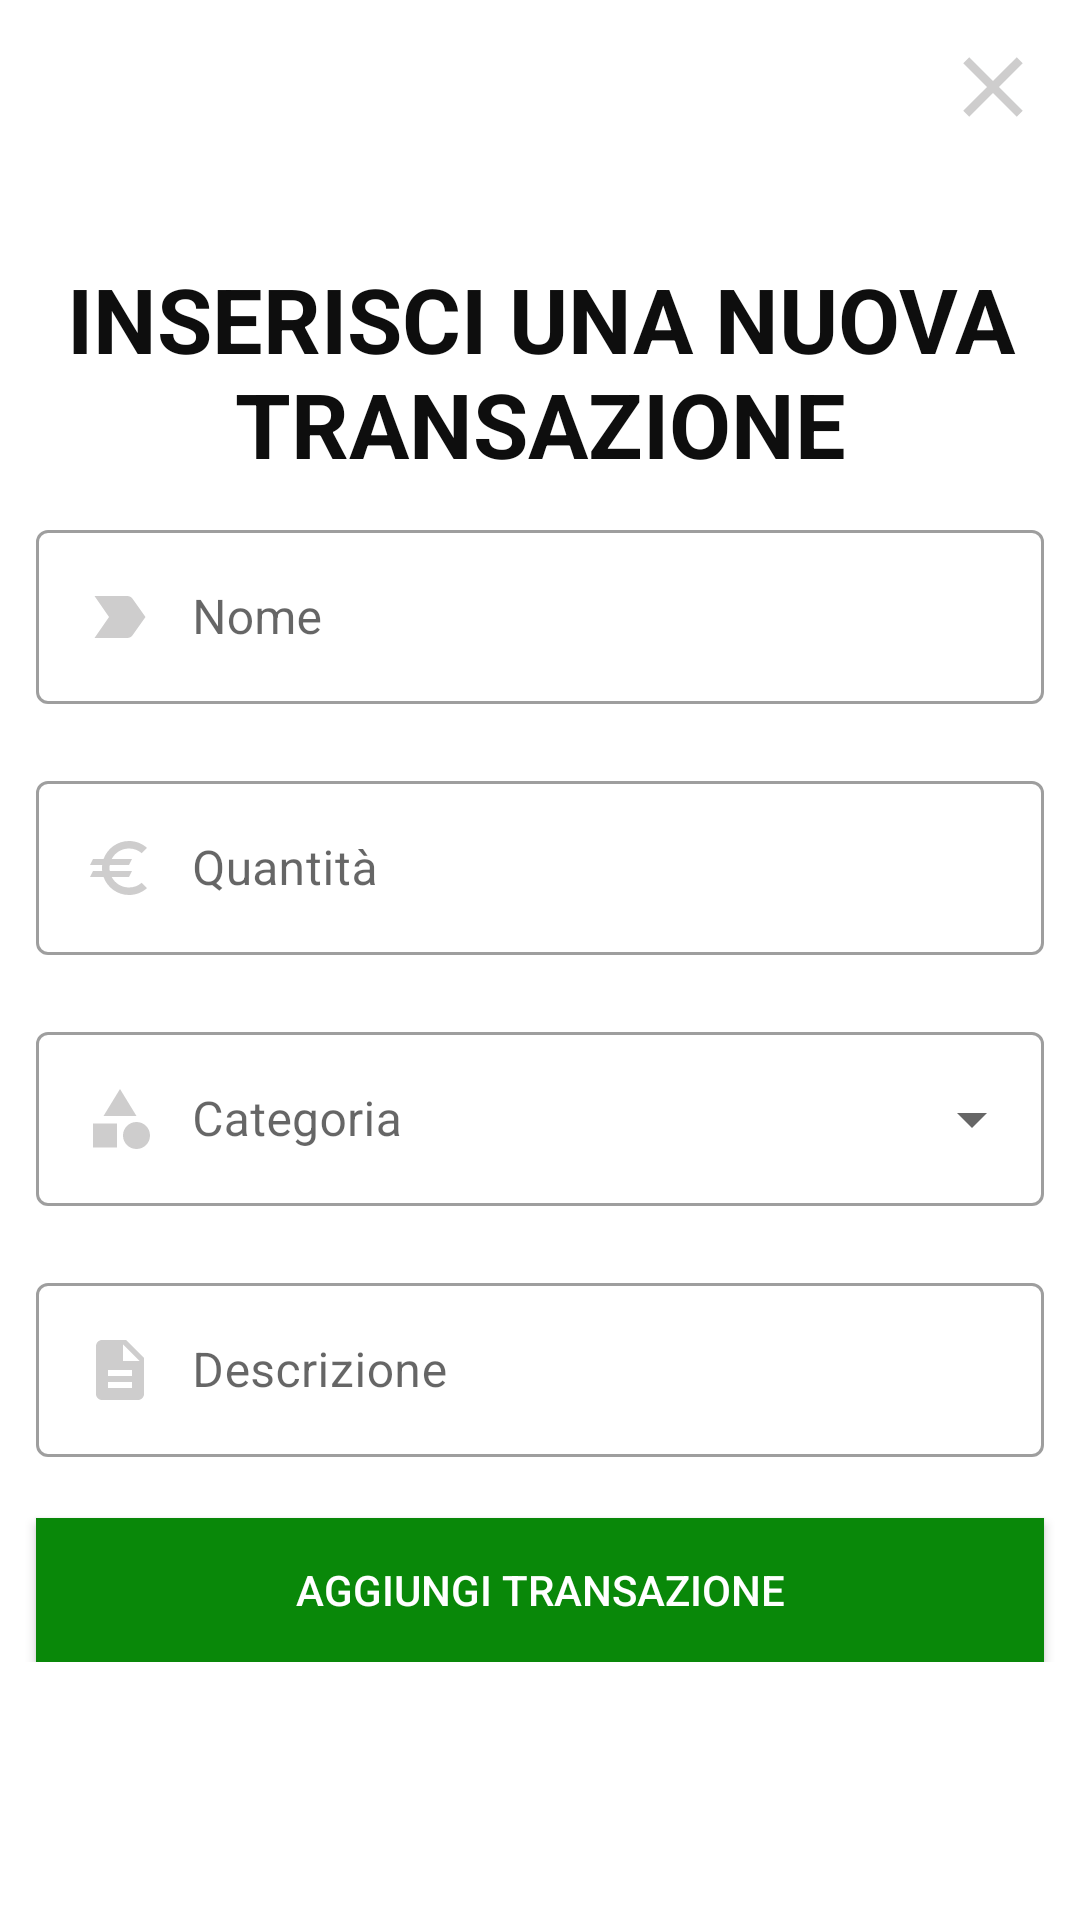

This screen was rendered from an Android layout file. Write that file and the resources it references.
<!-- AndroidManifest.xml: application theme Theme.AppAmbienti -->
<!-- res/layout/activity_add_transaction.xml -->
<?xml version="1.0" encoding="utf-8"?>
<androidx.constraintlayout.widget.ConstraintLayout xmlns:android="http://schemas.android.com/apk/res/android"
    xmlns:app="http://schemas.android.com/apk/res-auto"
    xmlns:tools="http://schemas.android.com/tools"
    android:id="@+id/main"
    android:layout_width="match_parent"
    android:layout_height="match_parent"
    tools:context=".AddTransactionActivity">

    <ImageButton
        android:id="@+id/closeButton"
        android:layout_width="34dp"
        android:layout_height="34dp"
        android:layout_margin="12dp"
        android:background="@drawable/close"
        app:layout_constraintEnd_toEndOf="parent"
        app:layout_constraintTop_toTopOf="parent">
    </ImageButton>
    <LinearLayout
        android:layout_width="match_parent"
        android:layout_height="wrap_content"
        android:orientation="vertical"
        app:layout_constraintBottom_toBottomOf="parent"
        app:layout_constraintStart_toStartOf="parent"
        app:layout_constraintEnd_toEndOf="parent"
        app:layout_constraintTop_toTopOf="parent">
        <TextView
            android:layout_width="wrap_content"
            android:layout_height="wrap_content"
            android:text="Inserisci una nuova transazione"
            android:textSize="30dp"
            android:textStyle="bold"
            android:textAllCaps="true"
            android:layout_marginBottom="10dp"
            android:layout_marginStart="20dp"
            android:layout_marginEnd="20dp"
            android:textAlignment="center">

        </TextView>
        <com.google.android.material.textfield.TextInputLayout
            android:id="@+id/label_layout"
            style="@style/Widget.MaterialComponents.TextInputLayout.OutlinedBox"
            android:layout_width="match_parent"
            android:layout_height="wrap_content"
            android:layout_marginStart="12dp"
            android:layout_marginEnd="12dp"
            android:hint="Nome"
            app:errorEnabled="true">

            <EditText
                android:id="@+id/label_input"
                android:layout_width="match_parent"
                android:layout_height="wrap_content"
                android:drawableStart="@drawable/label_selector"
                android:drawablePadding="12dp"
                android:maxLines="1"
                android:inputType="text"/>
        </com.google.android.material.textfield.TextInputLayout>

        <com.google.android.material.textfield.TextInputLayout
            android:id="@+id/amount_layout"
            style="@style/Widget.MaterialComponents.TextInputLayout.OutlinedBox"
            android:layout_width="match_parent"
            android:layout_height="wrap_content"
            android:layout_marginStart="12dp"
            android:layout_marginEnd="12dp"
            android:hint="Quantità"
            app:errorEnabled="true">

            <EditText
                android:id="@+id/amount_input"
                android:layout_width="match_parent"
                android:layout_height="wrap_content"
                android:drawableStart="@drawable/euro_selector"
                android:drawablePadding="12dp"
                android:maxLines="1"
                android:inputType="numberDecimal"/>
        </com.google.android.material.textfield.TextInputLayout>

        <com.google.android.material.textfield.TextInputLayout
            android:id="@+id/category_layout"
            style="@style/Widget.MaterialComponents.TextInputLayout.OutlinedBox.ExposedDropdownMenu"
            android:layout_width="match_parent"
            android:layout_height="wrap_content"
            android:layout_marginStart="12dp"
            android:layout_marginEnd="12dp"
            android:hint="Categoria"
            app:errorEnabled="true">

            <AutoCompleteTextView
                android:id="@+id/category_input"
                android:layout_width="match_parent"
                android:layout_height="wrap_content"
                android:drawableStart="@drawable/ic_category_selector"
                android:drawablePadding="12dp"
                android:maxLines="1"
                android:inputType="none"/>

        </com.google.android.material.textfield.TextInputLayout>

        <com.google.android.material.textfield.TextInputLayout
            android:id="@+id/description_layout"
            style="@style/Widget.MaterialComponents.TextInputLayout.OutlinedBox"
            android:layout_width="match_parent"
            android:layout_height="wrap_content"
            android:layout_marginStart="12dp"
            android:layout_marginEnd="12dp"
            android:hint="Descrizione"
            app:errorEnabled="true">

            <EditText
                android:id="@+id/description_input"
                android:layout_width="match_parent"
                android:layout_height="wrap_content"
                android:drawableStart="@drawable/description_selector"
                android:drawablePadding="12dp"
                android:maxLines="1"
                android:inputType="text"/>
        </com.google.android.material.textfield.TextInputLayout>

        <Button
            android:id="@+id/addTransaction_button"
            android:layout_width="match_parent"
            android:layout_height="wrap_content"
            android:layout_marginStart="12dp"
            android:layout_marginEnd="12dp"
            android:background="@color/green"
            android:padding="12dp"
            android:text="Aggiungi Transazione"
            android:textColor="#FFFFFF" />
    </LinearLayout>
</androidx.constraintlayout.widget.ConstraintLayout>
<!-- resources referenced by this layout -->
<resources>
  <color name="green">#098809</color>
  <!-- drawable close (drawable) -->
  <?xml version="1.0" encoding="utf-8"?>
  <ripple xmlns:android="http://schemas.android.com/apk/res/android"
      android:color="?rippleColor">
      <item android:drawable="@drawable/ic_closebtn"></item>
  </ripple>
  <!-- drawable description_selector (drawable) -->
  <?xml version="1.0" encoding="utf-8"?>
  <selector xmlns:android="http://schemas.android.com/apk/res/android">
      <item android:state_focused="true"
          android:drawable="@drawable/description_symbol_selezionata">
      </item>
      <item android:state_focused="false"
          android:drawable="@drawable/description_symbol">
      </item>
  
  </selector>
  <!-- drawable euro_selector (drawable) -->
  <?xml version="1.0" encoding="utf-8"?>
  <selector xmlns:android="http://schemas.android.com/apk/res/android">
      <item android:state_focused="true"
          android:drawable="@drawable/euro_symbol_selezionata">
      </item>
      <item android:state_focused="false"
          android:drawable="@drawable/euro_symbol">
      </item>
  
  </selector>
  <!-- drawable ic_category_selector (drawable) -->
  <?xml version="1.0" encoding="utf-8"?>
  <selector xmlns:android="http://schemas.android.com/apk/res/android">
      <item android:state_focused="true"
          android:drawable="@drawable/ic_category_selezionata">
      </item>
      <item android:state_focused="false"
          android:drawable="@drawable/ic_category">
      </item>
  </selector>
  <!-- drawable label_selector (drawable) -->
  <?xml version="1.0" encoding="utf-8"?>
  <selector xmlns:android="http://schemas.android.com/apk/res/android">
      <item android:state_focused="true"
          android:drawable="@drawable/label_selezionata">
      </item>
      <item android:state_focused="false"
          android:drawable="@drawable/baseline_label_important_24">
      </item>
  
  </selector>
  <style name="Theme.AppAmbienti" parent="Base.Theme.AppAmbienti" />
  <!-- drawable ic_closebtn (drawable) -->
  <vector xmlns:android="http://schemas.android.com/apk/res/android" android:height="24dp" android:tint="#CECDCD" android:viewportHeight="24" android:viewportWidth="24" android:width="24dp">
        
      <path android:fillColor="@android:color/white" android:pathData="M19,6.41L17.59,5 12,10.59 6.41,5 5,6.41 10.59,12 5,17.59 6.41,19 12,13.41 17.59,19 19,17.59 13.41,12z"/>
      
  </vector>
  <!-- drawable description_symbol_selezionata (drawable) -->
  <vector xmlns:android="http://schemas.android.com/apk/res/android" android:height="24dp" android:tint="@color/green" android:viewportHeight="24" android:viewportWidth="24" android:width="24dp">
        
      <path android:fillColor="@color/white" android:pathData="M14,2L6,2c-1.1,0 -1.99,0.9 -1.99,2L4,20c0,1.1 0.89,2 1.99,2L18,22c1.1,0 2,-0.9 2,-2L20,8l-6,-6zM16,18L8,18v-2h8v2zM16,14L8,14v-2h8v2zM13,9L13,3.5L18.5,9L13,9z"/>
      
  </vector>
  <!-- drawable description_symbol (drawable) -->
  <vector xmlns:android="http://schemas.android.com/apk/res/android" android:height="24dp" android:tint="#CECDCD" android:viewportHeight="24" android:viewportWidth="24" android:width="24dp">
        
      <path android:fillColor="@android:color/white" android:pathData="M14,2L6,2c-1.1,0 -1.99,0.9 -1.99,2L4,20c0,1.1 0.89,2 1.99,2L18,22c1.1,0 2,-0.9 2,-2L20,8l-6,-6zM16,18L8,18v-2h8v2zM16,14L8,14v-2h8v2zM13,9L13,3.5L18.5,9L13,9z"/>
      
  </vector>
  <!-- drawable label_selezionata (drawable) -->
  <vector xmlns:android="http://schemas.android.com/apk/res/android" android:autoMirrored="true" android:height="24dp" android:tint="@color/green" android:viewportHeight="24" android:viewportWidth="24" android:width="24dp">
        
      <path android:fillColor="@android:color/white" android:pathData="M3.5,18.99l11,0.01c0.67,0 1.27,-0.33 1.63,-0.84L20.5,12l-4.37,-6.16c-0.36,-0.51 -0.96,-0.84 -1.63,-0.84l-11,0.01L8.34,12 3.5,18.99z"/>
      
  </vector>
  <color name="white">#FFFFFFFF</color>
  <color name="red">#B81C1C</color>
  <color name="textMain">#0E0E0E</color>
</resources>
